Run: headless pygame with SDL's dummy video driver; simulated clock (each Clock.tick advances the game by its frame time, no real sleeping); random seed 0; keys injected as events and as key.get_pressed() state; no mouse input.
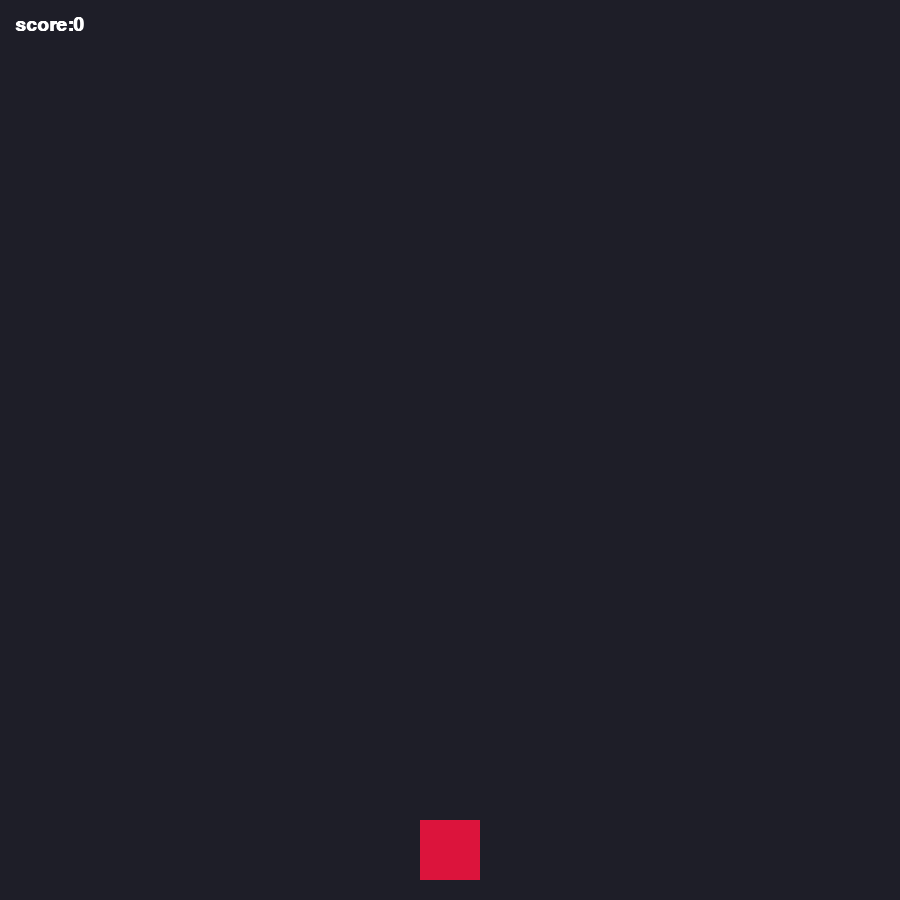
Frame 1 of 4 · flips 1–60 · no input
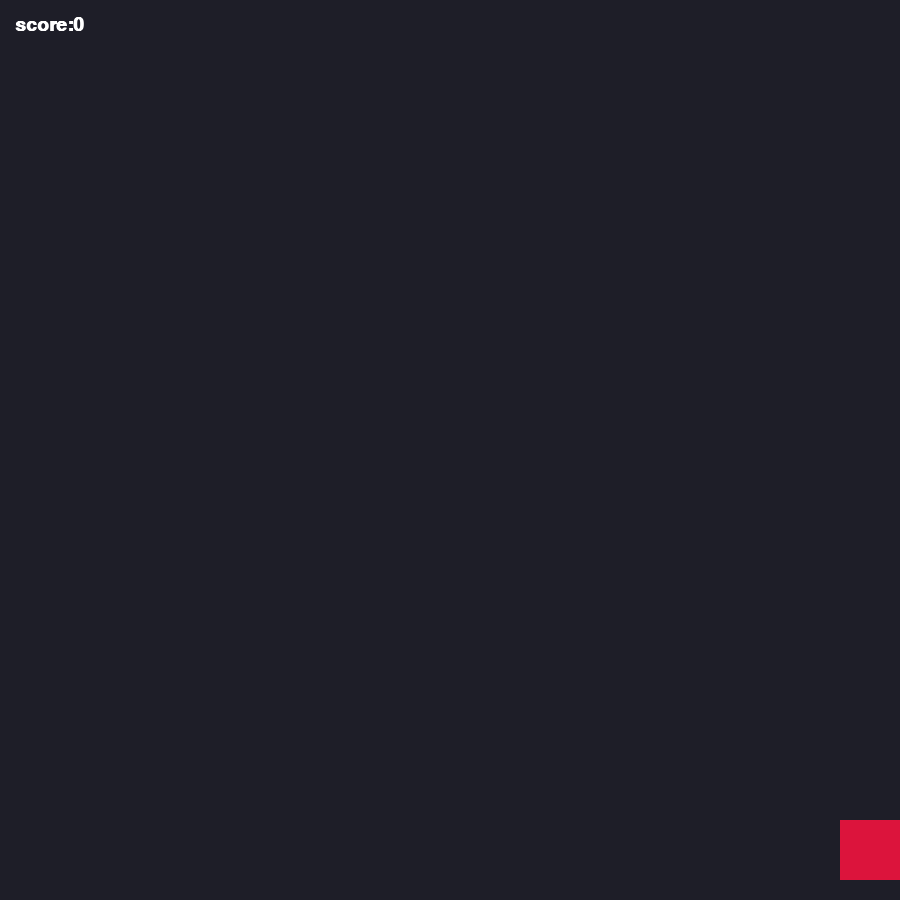
Frame 2 of 4 · flips 61–180 · tapped SPACE, RETURN · held RIGHT (→), D
Frame 3 of 4 · flips 181–300 · held DOWN (↓), S · screen unchanged from frame 2, image omitted
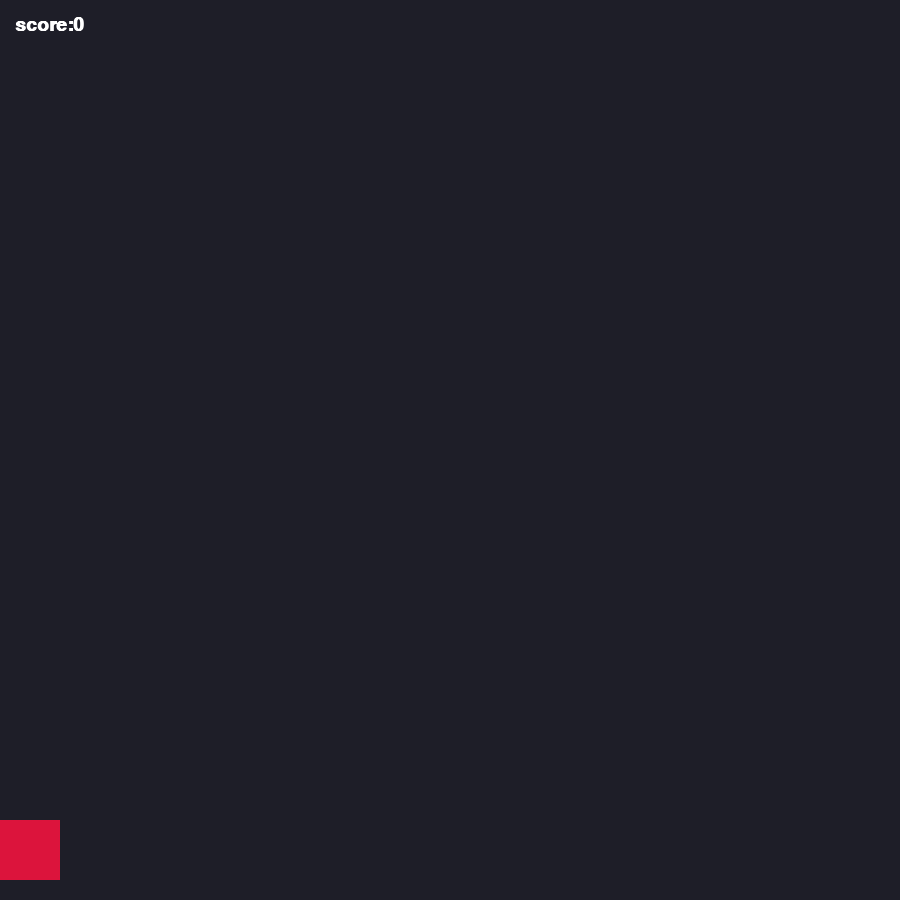
Frame 4 of 4 · flips 301–420 · held LEFT (←), A, UP (↑), W

The pygame program that drew these frames:

import pygame
import random
import sys

pygame.init()
width=900
height=900
spooder_width=60
spooder_height=60
spooder_vel=7

x=width//2-spooder_width//2
y=height-spooder_height-20
player=pygame.Rect(x,y,spooder_width,spooder_height)
#png for spooderman     
#png for villians
#png for webs
#png for mj

bullets=[]
b_width=6
b_height=16
b_vel=10

villains=[]
v_width=50
v_height=50
v_vel=3

mj=[]
m_width=50
m_height=50
m_vel=10


spawn_villian=pygame.USEREVENT+1
pygame.time.set_timer(spawn_villian,1000)

spawn_mj=pygame.USEREVENT+2
pygame.time.set_timer(spawn_mj,random.randint(1500,5000))#i need mj to spawn only once and if she isnt saved my peter i.e(if she collides with sm then the game ends and u win, but if u miss game ends and then the msg displays)

score=0
font=pygame.font.SysFont("Comic Sans MS",28,bold=True)
game_over=False

win=pygame.display.set_mode((width,height))
pygame.display.set_caption("SPOODERMAN")
clock=pygame.time.Clock()
FPS=60
runnin=True
while runnin:
    clock.tick(FPS)
    for event in pygame.event.get():
        if event.type==pygame.QUIT:
            runnin=False
        if event.type==pygame.KEYDOWN:
            if event.key==pygame.K_SPACE:
                new_bullet=pygame.Rect(player.centerx-b_width//2,player.top,b_width,b_height)
                bullets.append(new_bullet)
        if event.type==spawn_villian:
            rand_x=random.randint(0,width-v_width)
            new_villan=pygame.Rect(rand_x,-v_height,v_width,v_height)
            villains.append(new_villan)
        if event.type==spawn_mj:
            rand_mj=random.randint(0,width-m_width)
            new_mj=pygame.Rect(rand_mj,-m_height,m_width,m_height)
            mj.append(new_mj)
    if not game_over:
        keys=pygame.key.get_pressed()
        if keys[pygame.K_LEFT or pygame.K_A]:
            player.x-=spooder_vel
        if keys[pygame.K_RIGHT or pygame.K_D]:
                player.x+=spooder_vel
        if player.left<0:
            player.left=0
        if player.right>width:
            player.right=width
        for i in bullets[:]:
            i.y-=b_vel
            if i.bottom<0:
                bullets.remove(i)
        for v in villains[:]:
            v.y+=v_vel
            if v.top>height:
                villains.remove(v)
        for m in mj[:]:
            m.y+=m_vel
            if m.top>height:
                mj.remove(m)
        for b in bullets[:]:
            for m in mj[:]:
                if b.colliderect(m) :
                    game_over=True
                    break
            for v in villains[:]:
                if b.colliderect(v):
                    if b in bullets:
                        bullets.remove(b)
                    
                    if v in villains:
                        villains.remove(v)
                    score+=1
                    break
        for v in villains:
            if player.colliderect(v):
                game_over=True
        '''for m in mj:#if mj collides with spiderman ,game ends
            if player.colliderect(m):
                game_over=True'''
    win.fill((30,30,40))  
    pygame.draw.rect(win,(220,20,60),player)
    for i in bullets:
        pygame.draw.rect(win,(240,240,255),i)
    for v in villains:
        pygame.draw.rect(win,(50,205,50),v)
    for m in mj:
        pygame.draw.rect(win,(255,193,203),m)
    
    score_txt=font.render(f"score:{score}",True,(255,255,255))
    win.blit(score_txt,(15,15))
    if game_over:
        game_over_font=pygame.font.SysFont("Comic Sans MS",36,bold=True)
        game_over_txt=game_over_font.render("PACK IT UP BRO,U MISSED HER AGAIN!!",True,(255,50,50))
        txt_rect=game_over_txt.get_rect(center=(width//2,height//2))
        win.blit(game_over_txt,txt_rect)
    pygame.display.flip()      
pygame.quit()
sys.exit()
